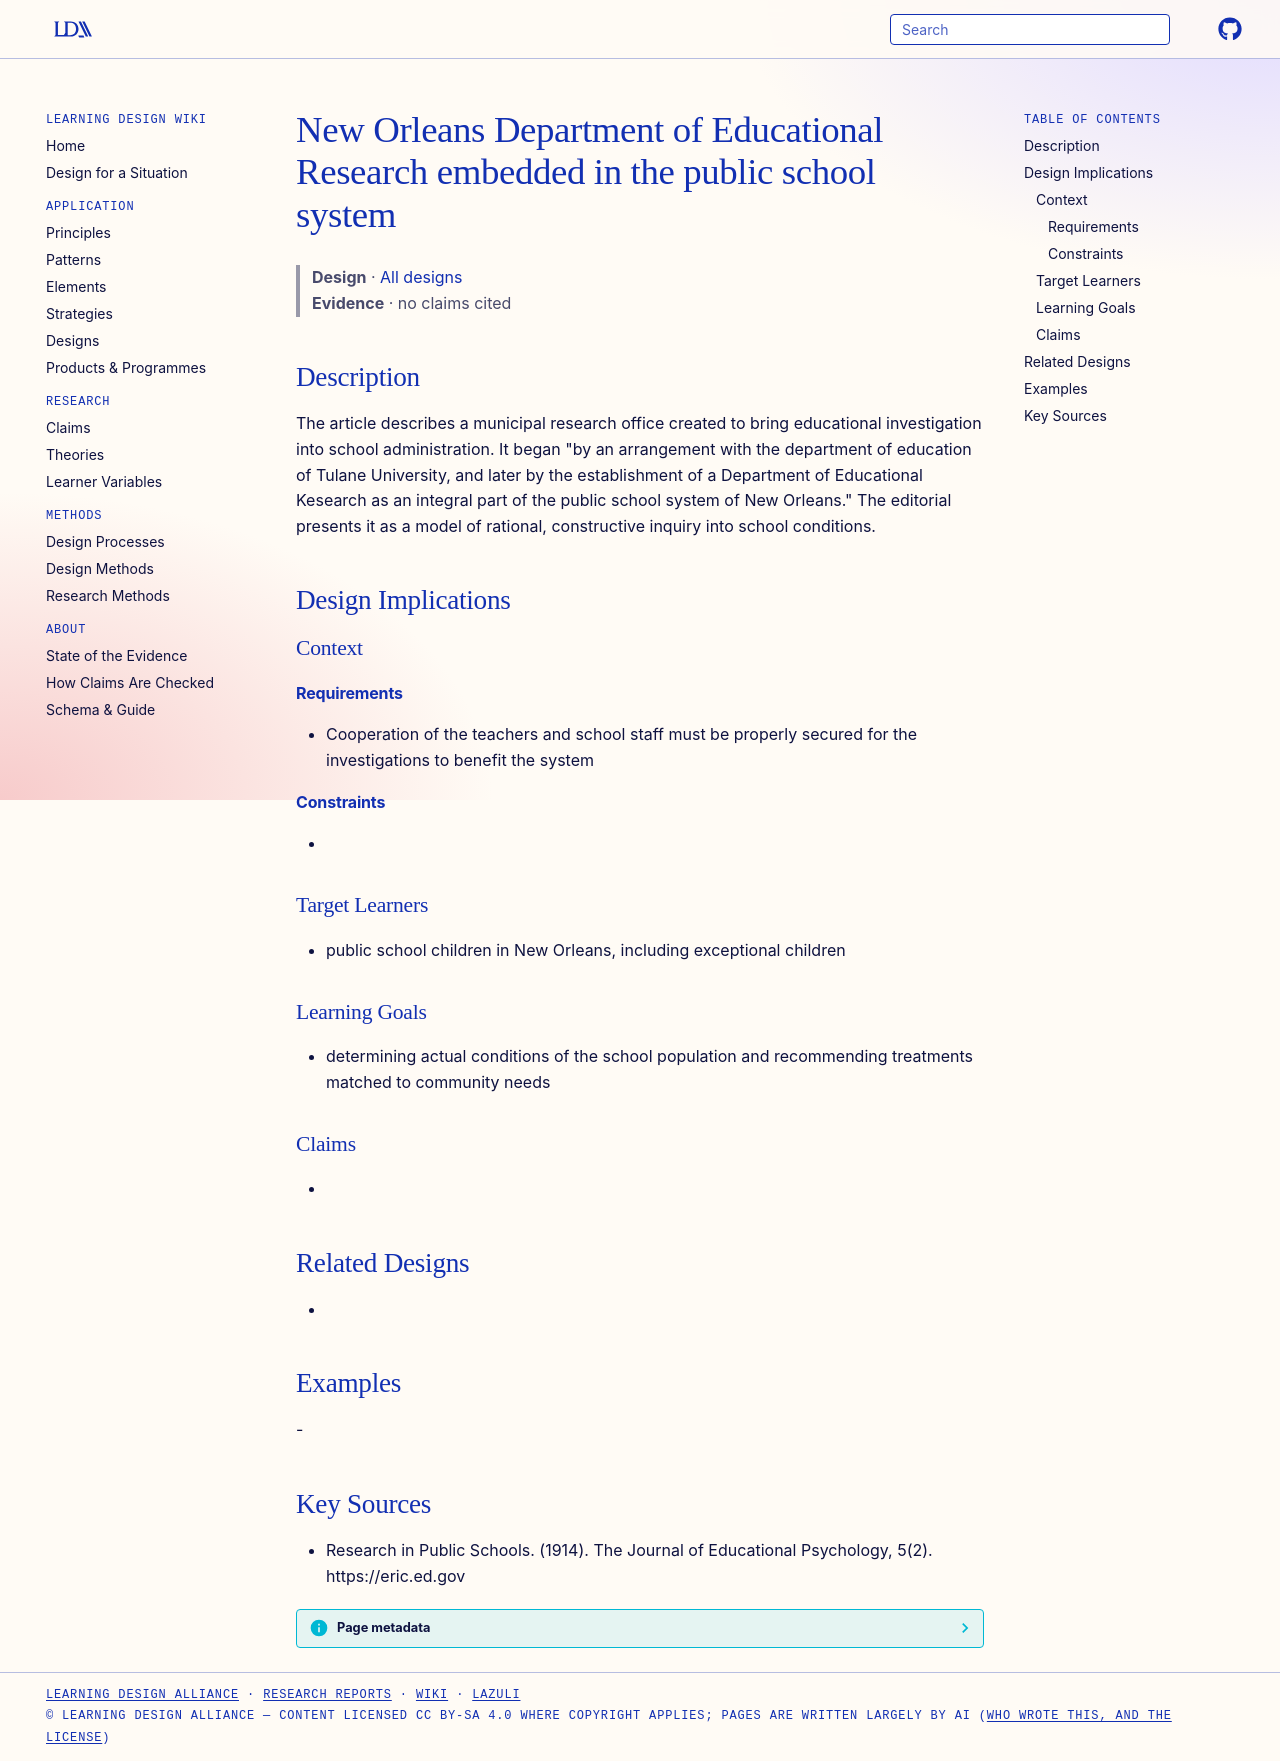

repository: Learning-Design-Alliance/learning-wiki · page: designs/new-orleans-department-educational-research/index.html · generator: mkdocs

---
type: design
id: new-orleans-department-educational-research
title: New Orleans Department of Educational Research embedded in the public school system
description: The article describes a municipal research office created to bring educational investigation into school administration.
status: review
generated:
  by: "process:settle-candidates"
  at: 2026-10-25
sources:
  - id: research-in-public-schools-1914
    resource: "https://eric.ed.gov"
    title: "Research in Public Schools. (1914). The Journal of Educational Psychology, 5(2). https://eric.ed.gov"
    author: Research in Public Schools
---

# New Orleans Department of Educational Research embedded in the public school system

> **Design** · [All designs](index.md)
> **Evidence** · no claims cited

## Description
The article describes a municipal research office created to bring educational investigation into school administration. It began "by an arrangement with the department of education of Tulane University, and later by the establishment of a Department of Educational Kesearch as an integral part of the public school system of New Orleans." The editorial presents it as a model of rational, constructive inquiry into school conditions.

## Design Implications

### Context
#### Requirements
- Cooperation of the teachers and school staff must be properly secured for the investigations to benefit the system
#### Constraints
- 

### Target Learners
- public school children in New Orleans, including exceptional children

### Learning Goals
- determining actual conditions of the school population and recommending treatments matched to community needs

### Claims
- 

## Related Designs
- 

## Examples
-

## Key Sources
- Research in Public Schools. (1914). The Journal of Educational Psychology, 5(2). https://eric.ed.gov
